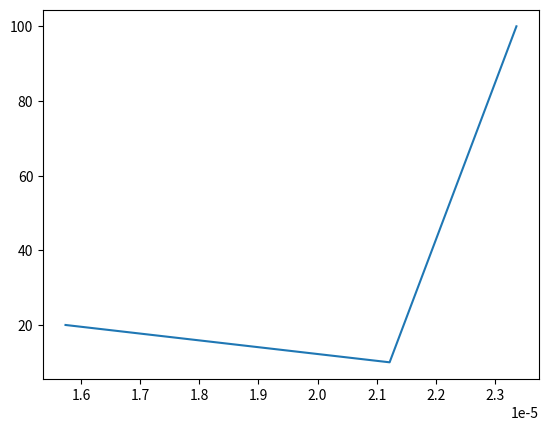

Here is the Python script that generated this plot:
import string
import time
import matplotlib.pyplot as plt
import random
def values():
    input_time = []
    input_size = []
    i = 0
    while i < 1:
        input_string1 = ''.join(random.SystemRandom().choice(string.ascii_letters + string.digits) for _ in range(20))
        input_string2 = ''.join(random.SystemRandom().choice(string.ascii_letters + string.digits) for _ in range(10))
        input_string3 = ''.join(random.SystemRandom().choice(string.ascii_letters + string.digits) for _ in range(100))
        i += 1
        Start_time = time.time()
        input_size.append(len(input_string1))
        input_size.append(len(input_string2))
        input_size.append(len(input_string3))
        print(input_size)
        for x in range (0,len(input_size)):

            output_string1 = input_string1.lower()
            output_string2 = input_string2.lower()
            output_string3 = input_string3.lower()
            End_time = time.time()
            total_time = End_time - Start_time
            input_time.append(total_time)
            print(total_time)

    print(len(input_time))

    plt.plot(input_time,input_size)
    plt.show()

#values([[1,5],[12,65,24,98,45,24,98,45],[67,98,46,13,23,56,78,12,65,24,98,100,45,12,65,24,98,100,45,12,65,24,98,45,24,98,45,12,65,24,98,45,24,98,45, 12,65,24,98,45,24,98,45]])
values()